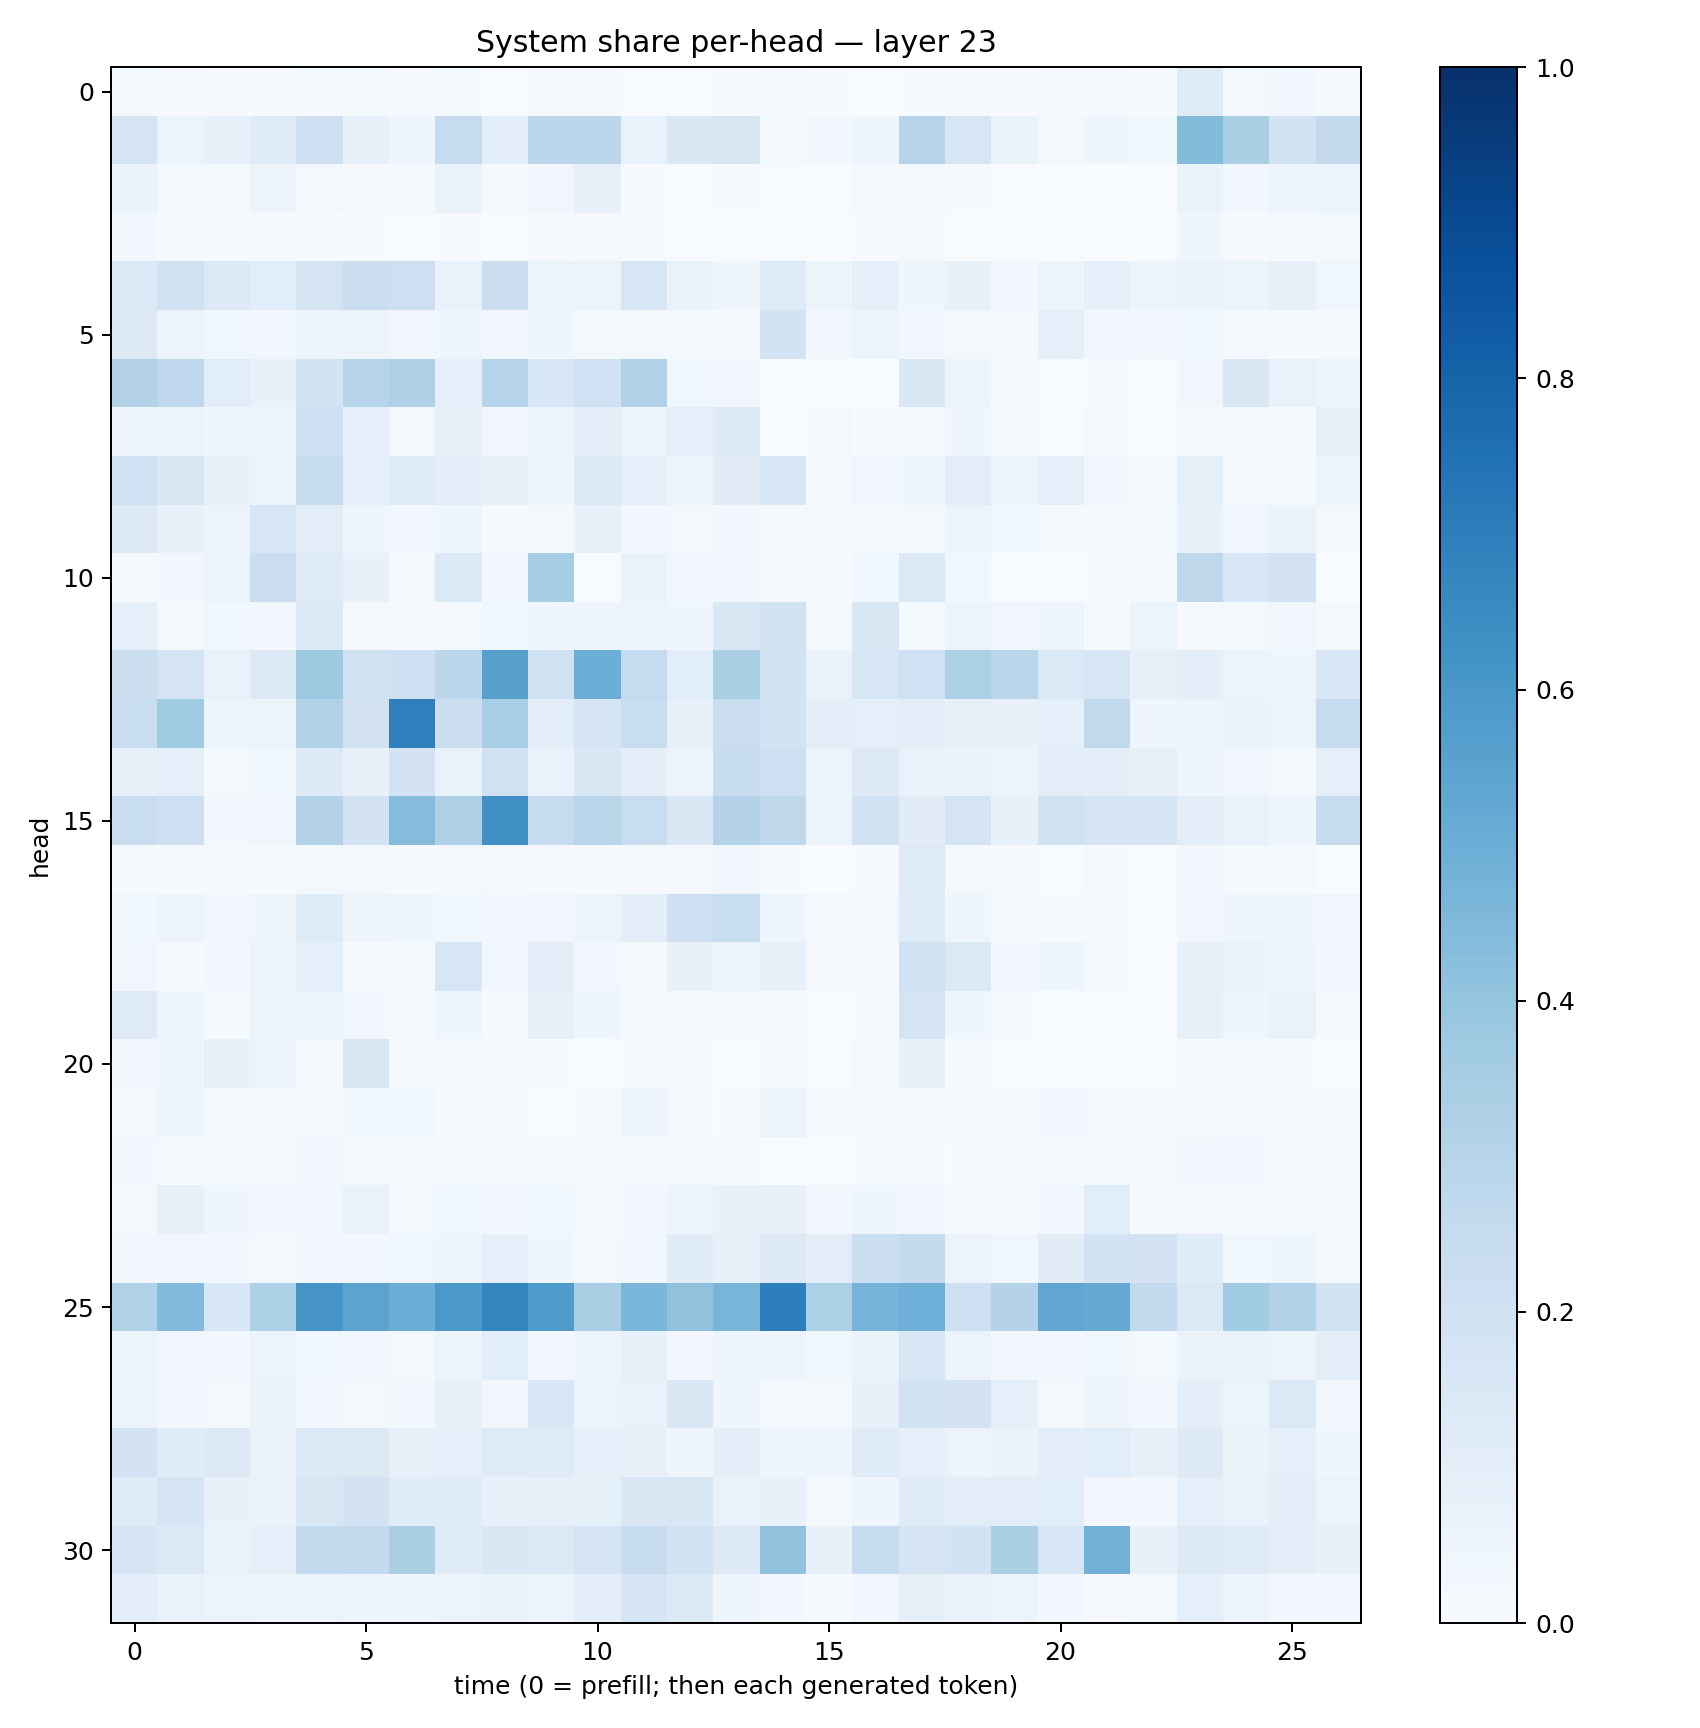

The data file committed next to this chart (first rows):
0.018529424, 0.009621993, 0.0048645968, 0.005941424, 0.0154169835, 0.013922719, 0.004344005, 0.0127466805, 0.0031018825, 0.008437704, 0.00936218, 0.003785269, 0.0024729525, 0.004654346, 0.009476842, 0.0050755553, 0.0036824746, 0.00765921, 0.003993728, 0.006582103, 0.009307791, 0.008221247, 0.006267817, 0.11734407
0.1742, 0.0602, 0.07083, 0.1205, 0.2097, 0.07781, 0.04316, 0.2496, 0.09435, 0.2802, 0.2805, 0.06868, 0.1463, 0.1452, 0.01294, 0.02564, 0.04555, 0.2975, 0.1584, 0.06279, 0.01765, 0.0445, 0.03768, 0.4396
0.06428, 0.01835, 0.01601, 0.05848, 0.01693, 0.009591, 0.008339, 0.0635, 0.008471, 0.03302, 0.08085, 0.007515, 0.003731, 0.005811, 0.001876, 0.002072, 0.008233, 0.01176, 0.004932, 0.00132, 0.0007453, 0.001359, 0.002603, 0.06476
0.02521, 0.007511, 0.004004, 0.007566, 0.004465, 0.007006, 0.003017, 0.007372, 0.002576, 0.004755, 0.00908, 0.004597, 0.003159, 0.001306, 0.0008284, 0.001865, 0.005877, 0.02252, 0.001971, 0.003781, 0.0006448, 0.00328, 0.003159, 0.04473
0.1388, 0.1975, 0.1261, 0.1079, 0.1746, 0.2213, 0.2113, 0.06779, 0.2217, 0.06149, 0.05662, 0.1636, 0.0697, 0.04207, 0.1242, 0.05347, 0.0891, 0.03997, 0.07398, 0.0245, 0.05787, 0.08939, 0.04816, 0.06577
0.1305, 0.05144, 0.03778, 0.0338, 0.05297, 0.06112, 0.0331, 0.04391, 0.03063, 0.03958, 0.01706, 0.01981, 0.01858, 0.00905, 0.185, 0.03016, 0.05969, 0.03172, 0.02007, 0.01253, 0.08989, 0.02855, 0.02526, 0.03821
0.3065, 0.2662, 0.1061, 0.07057, 0.1852, 0.2946, 0.3231, 0.08874, 0.2931, 0.1552, 0.2023, 0.3192, 0.03544, 0.0258, 0.00344, 0.002161, 0.003759, 0.1416, 0.05554, 0.008191, 0.0007527, 0.003951, 0.002633, 0.03404
0.04094, 0.05688, 0.04603, 0.04543, 0.2055, 0.08692, 0.01832, 0.07969, 0.02431, 0.04873, 0.09955, 0.05766, 0.08846, 0.1299, 0.003607, 0.0172, 0.006172, 0.01026, 0.04297, 0.009449, 0.001338, 0.01539, 0.002253, 0.006158
0.2008, 0.1463, 0.07231, 0.06175, 0.2429, 0.0873, 0.1245, 0.09658, 0.07688, 0.04085, 0.1267, 0.09278, 0.05836, 0.1113, 0.1579, 0.01397, 0.03134, 0.0401, 0.1026, 0.05573, 0.08619, 0.02907, 0.02179, 0.08205
0.132, 0.07456, 0.05563, 0.1572, 0.1026, 0.04352, 0.02485, 0.04022, 0.01512, 0.01621, 0.07356, 0.02371, 0.01912, 0.02893, 0.01152, 0.01007, 0.01398, 0.02081, 0.06217, 0.03742, 0.01497, 0.007901, 0.01975, 0.07215
0.007825, 0.02475, 0.06021, 0.2213, 0.1186, 0.07622, 0.0173, 0.14, 0.02801, 0.3532, 0.002352, 0.06864, 0.02934, 0.03054, 0.006063, 0.004426, 0.03746, 0.1384, 0.03771, 0.002183, 0.003562, 0.00778, 0.01879, 0.2713
0.08659, 0.01702, 0.0356, 0.03087, 0.1342, 0.01914, 0.01176, 0.02034, 0.03579, 0.04315, 0.04976, 0.05539, 0.0439, 0.1434, 0.1921, 0.0206, 0.1504, 0.01193, 0.05232, 0.03431, 0.04736, 0.01375, 0.06175, 0.01056
0.2152, 0.1744, 0.06691, 0.1252, 0.3749, 0.1881, 0.2044, 0.2787, 0.5589, 0.197, 0.4961, 0.2479, 0.107, 0.3332, 0.1868, 0.06826, 0.1609, 0.2, 0.3292, 0.2855, 0.1399, 0.1617, 0.08001, 0.09573
0.2314, 0.3706, 0.05364, 0.05386, 0.3097, 0.1829, 0.6939, 0.2218, 0.347, 0.0987, 0.1714, 0.2322, 0.08368, 0.2294, 0.1869, 0.101, 0.09047, 0.1026, 0.08496, 0.07805, 0.08772, 0.2628, 0.0463, 0.05559
0.07137, 0.0865, 0.01735, 0.03659, 0.1325, 0.0749, 0.1834, 0.06902, 0.1969, 0.06663, 0.1471, 0.09996, 0.06063, 0.2399, 0.2051, 0.05893, 0.125, 0.06731, 0.06455, 0.05625, 0.1021, 0.09874, 0.07979, 0.04088
0.2339, 0.2061, 0.02473, 0.03137, 0.3072, 0.1821, 0.4345, 0.3271, 0.6305, 0.2448, 0.2916, 0.2335, 0.152, 0.3076, 0.2716, 0.0524, 0.1898, 0.1113, 0.1722, 0.07214, 0.1991, 0.1663, 0.1645, 0.101
0.00991, 0.01382, 0.01505, 0.007031, 0.02089, 0.01882, 0.007302, 0.01673, 0.01564, 0.009988, 0.007048, 0.007145, 0.01073, 0.02958, 0.004487, 0.00347, 0.005068, 0.1238, 0.01679, 0.008271, 0.002522, 0.007928, 0.001465, 0.02396
0.03769, 0.05759, 0.02499, 0.0393, 0.1193, 0.04995, 0.0423, 0.03697, 0.02914, 0.0313, 0.06207, 0.09935, 0.206, 0.2329, 0.04056, 0.02223, 0.0177, 0.1189, 0.04378, 0.01812, 0.004159, 0.01492, 0.002122, 0.02652
0.03462, 0.01088, 0.02577, 0.05151, 0.09014, 0.009364, 0.01535, 0.1639, 0.02698, 0.09695, 0.02743, 0.01384, 0.07704, 0.0502, 0.07696, 0.009285, 0.008804, 0.1985, 0.1377, 0.02653, 0.04614, 0.01644, 0.003512, 0.08113
0.1216, 0.03961, 0.01424, 0.05138, 0.05366, 0.02541, 0.01543, 0.04344, 0.01226, 0.07891, 0.04429, 0.02284, 0.01235, 0.01627, 0.009642, 0.001116, 0.003997, 0.1743, 0.04414, 0.004943, 0.003764, 0.001611, 0.001291, 0.07841
0.03149, 0.03927, 0.07536, 0.05501, 0.02022, 0.1414, 0.008064, 0.01143, 0.008113, 0.006987, 0.002359, 0.01197, 0.01048, 0.003029, 0.008497, 0.001659, 0.008928, 0.0781, 0.007427, 0.002913, 0.001972, 0.003338, 0.00275, 0.01402
0.01841, 0.04847, 0.01892, 0.009714, 0.007417, 0.03598, 0.03612, 0.00914, 0.0133, 0.002346, 0.009247, 0.05033, 0.01798, 0.007781, 0.0565, 0.01139, 0.006488, 0.01773, 0.02292, 0.004607, 0.02812, 0.01967, 0.004761, 0.006822
0.02996, 0.01472, 0.01156, 0.00712, 0.02935, 0.0197, 0.00551, 0.004408, 0.007342, 0.005039, 0.02275, 0.007888, 0.01442, 0.008333, 0.003036, 0.002928, 0.004737, 0.01753, 0.007194, 0.007229, 0.00396, 0.008152, 0.005099, 0.03475
0.02153, 0.08311, 0.04146, 0.02804, 0.02771, 0.06773, 0.01837, 0.03846, 0.03039, 0.03887, 0.01183, 0.02716, 0.0483, 0.07284, 0.07268, 0.02701, 0.04556, 0.03337, 0.008249, 0.01043, 0.02866, 0.1064, 0.01382, 0.02321
0.02705, 0.02357, 0.02983, 0.01822, 0.02818, 0.02626, 0.03828, 0.04695, 0.08676, 0.03999, 0.02163, 0.0241, 0.1168, 0.07354, 0.1262, 0.1028, 0.219, 0.2503, 0.05576, 0.03831, 0.1115, 0.1869, 0.1813, 0.1149
0.3145, 0.4435, 0.1545, 0.3306, 0.61, 0.5439, 0.5002, 0.5968, 0.6745, 0.5847, 0.3388, 0.4614, 0.4078, 0.4654, 0.697, 0.3282, 0.4738, 0.494, 0.2041, 0.3055, 0.5335, 0.5149, 0.26, 0.1376
0.05452, 0.0318, 0.03045, 0.05964, 0.03902, 0.02784, 0.02271, 0.05518, 0.1078, 0.02708, 0.05051, 0.08041, 0.02656, 0.04904, 0.05775, 0.03833, 0.06623, 0.1555, 0.05786, 0.02705, 0.03041, 0.03813, 0.02045, 0.06618
0.05087, 0.02825, 0.01762, 0.06582, 0.02955, 0.02323, 0.02972, 0.08029, 0.02569, 0.1546, 0.05247, 0.06933, 0.1482, 0.04338, 0.02047, 0.02134, 0.07271, 0.1902, 0.1813, 0.08787, 0.02133, 0.04706, 0.02591, 0.09813
0.182, 0.1149, 0.125, 0.06313, 0.1404, 0.1327, 0.07305, 0.09004, 0.1226, 0.122, 0.08886, 0.08073, 0.04477, 0.09382, 0.0403, 0.04787, 0.1209, 0.09252, 0.05713, 0.06289, 0.09408, 0.1069, 0.07435, 0.1271
0.1177, 0.1646, 0.07312, 0.06765, 0.1501, 0.1827, 0.1169, 0.1157, 0.07085, 0.07984, 0.08476, 0.1485, 0.1499, 0.06831, 0.07463, 0.01988, 0.04064, 0.1173, 0.1023, 0.1031, 0.1075, 0.03445, 0.02522, 0.0905
0.1695, 0.1389, 0.07002, 0.09259, 0.2549, 0.2535, 0.3348, 0.1176, 0.143, 0.1378, 0.1716, 0.2398, 0.1916, 0.1306, 0.4034, 0.07504, 0.2474, 0.1655, 0.1854, 0.3351, 0.1638, 0.4835, 0.07442, 0.1307
0.1047, 0.06707, 0.05559, 0.05955, 0.06022, 0.04854, 0.04778, 0.05745, 0.06435, 0.05169, 0.1014, 0.1717, 0.1273, 0.03991, 0.02394, 0.006241, 0.02733, 0.08358, 0.06816, 0.05862, 0.0271, 0.01038, 0.01897, 0.08647
